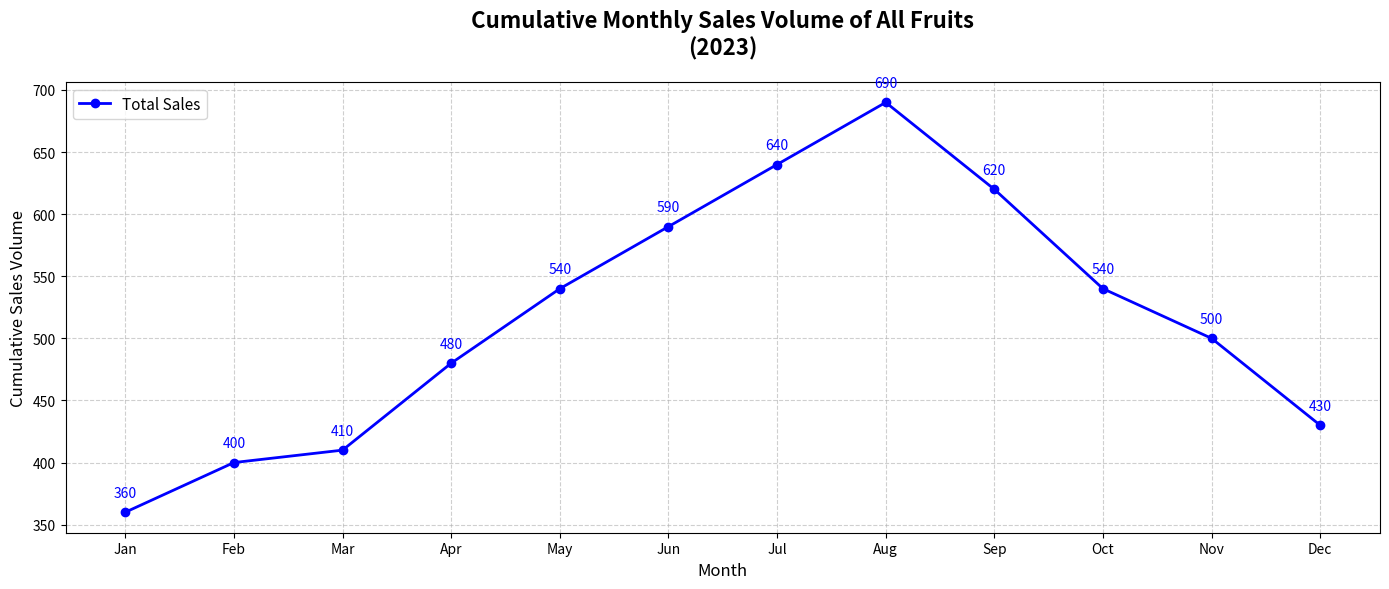

Reproduce this figure in Python.
import matplotlib.pyplot as plt
import numpy as np

# The chart represents a comparative study of the monthly sales volume 
# of different fruits in a local market over a year, highlighting peak seasons for each fruit.

# Define the data
months = ['Jan', 'Feb', 'Mar', 'Apr', 'May', 'Jun', 'Jul', 'Aug', 'Sep', 'Oct', 'Nov', 'Dec']
apples_sales = np.array([120, 130, 110, 150, 180, 200, 220, 240, 200, 150, 140, 130])
bananas_sales = np.array([90, 100, 110, 120, 130, 140, 150, 160, 150, 140, 130, 110])
oranges_sales = np.array([80, 90, 100, 110, 120, 130, 140, 150, 140, 130, 120, 100])
berries_sales = np.array([70, 80, 90, 100, 110, 120, 130, 140, 130, 120, 110, 90])

# Create the figure and subplot
fig, ax = plt.subplots(figsize=(14, 6))

# Line chart of cumulative monthly sales
ax.plot(months, apples_sales + bananas_sales + oranges_sales + berries_sales, label='Total Sales', color='blue', marker='o', linestyle='-', linewidth=2, markersize=6)

# Add labels, grid, and title
ax.set_title('Cumulative Monthly Sales Volume of All Fruits\n(2023)', fontsize=16, fontweight='bold', pad=20)
ax.set_xlabel('Month', fontsize=12)
ax.set_ylabel('Cumulative Sales Volume', fontsize=12)
ax.grid(True, linestyle='--', alpha=0.6)
ax.legend(loc='upper left', fontsize=11)

# Add values above the cumulative sales line plot
cumulative_sales = apples_sales + bananas_sales + oranges_sales + berries_sales
for i, value in enumerate(cumulative_sales):
    ax.text(i, value + 10, f'{value}', ha='center', va='bottom', fontsize=10, color='blue')

# Automatically adjust layout to prevent overlap
plt.tight_layout()

# Show the plot
plt.show()
